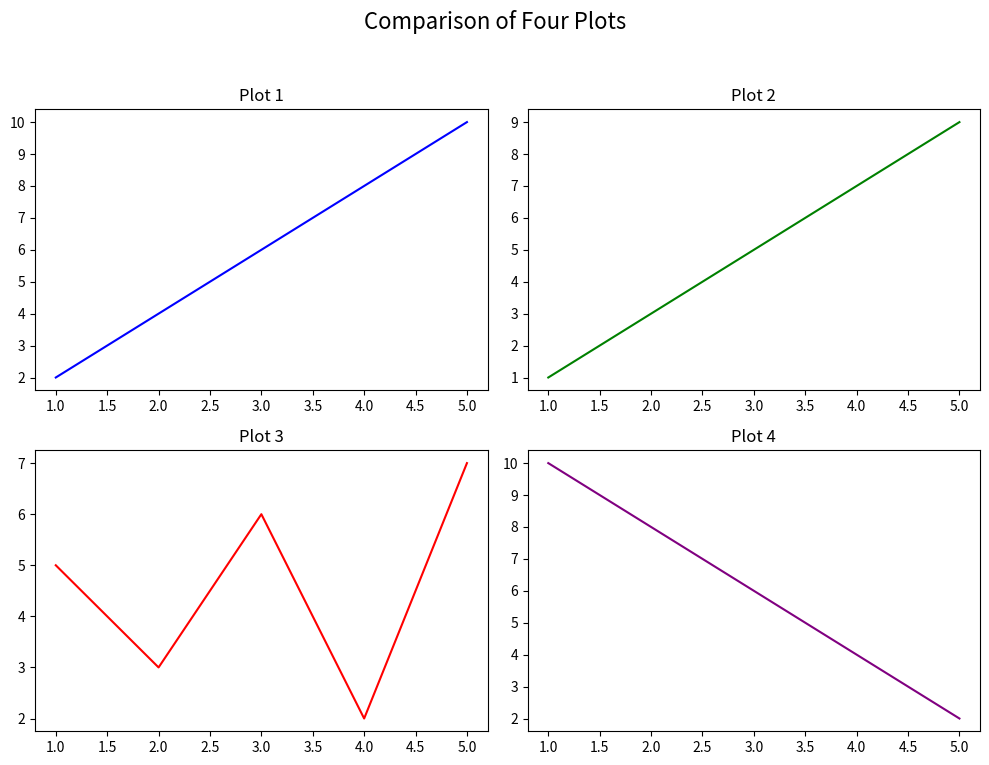

Source code (Python):
#!/usr/bin/env python3
# Author: Soroush Bastani (SBastani1)
# Date: 2025-11-07
# Purpose: Arrange multiple plots in subplots and save the figure.
# Usage: ./lab7e.py

import matplotlib
matplotlib.use('Agg') # Set non-GUI backend
import matplotlib.pyplot as plt

# 1. Data for four different plots
x = [1, 2, 3, 4, 5]
y1 = [2, 4, 6, 8, 10]
y2 = [1, 3, 5, 7, 9]
y3 = [5, 3, 6, 2, 7]
y4 = [10, 8, 6, 4, 2]

# 2. Create a figure to hold the subplots
plt.figure(figsize=(10, 8))
plt.suptitle('Comparison of Four Plots', fontsize=16)

# 3. Create subplots
plt.subplot(2, 2, 1)
plt.plot(x, y1, color='blue')
plt.title("Plot 1")

plt.subplot(2, 2, 2)
plt.plot(x, y2, color='green')
plt.title("Plot 2")

plt.subplot(2, 2, 3)
plt.plot(x, y3, color='red')
plt.title("Plot 3")

plt.subplot(2, 2, 4)
plt.plot(x, y4, color='purple')
plt.title("Plot 4")

# 4. Adjust layout
plt.tight_layout(rect=[0, 0.03, 1, 0.95]) # Adjust for suptitle

# 5. Save the entire figure
plt.savefig('lab7e_subplots.png')
print("Subplots figure saved to lab7e_subplots.png")